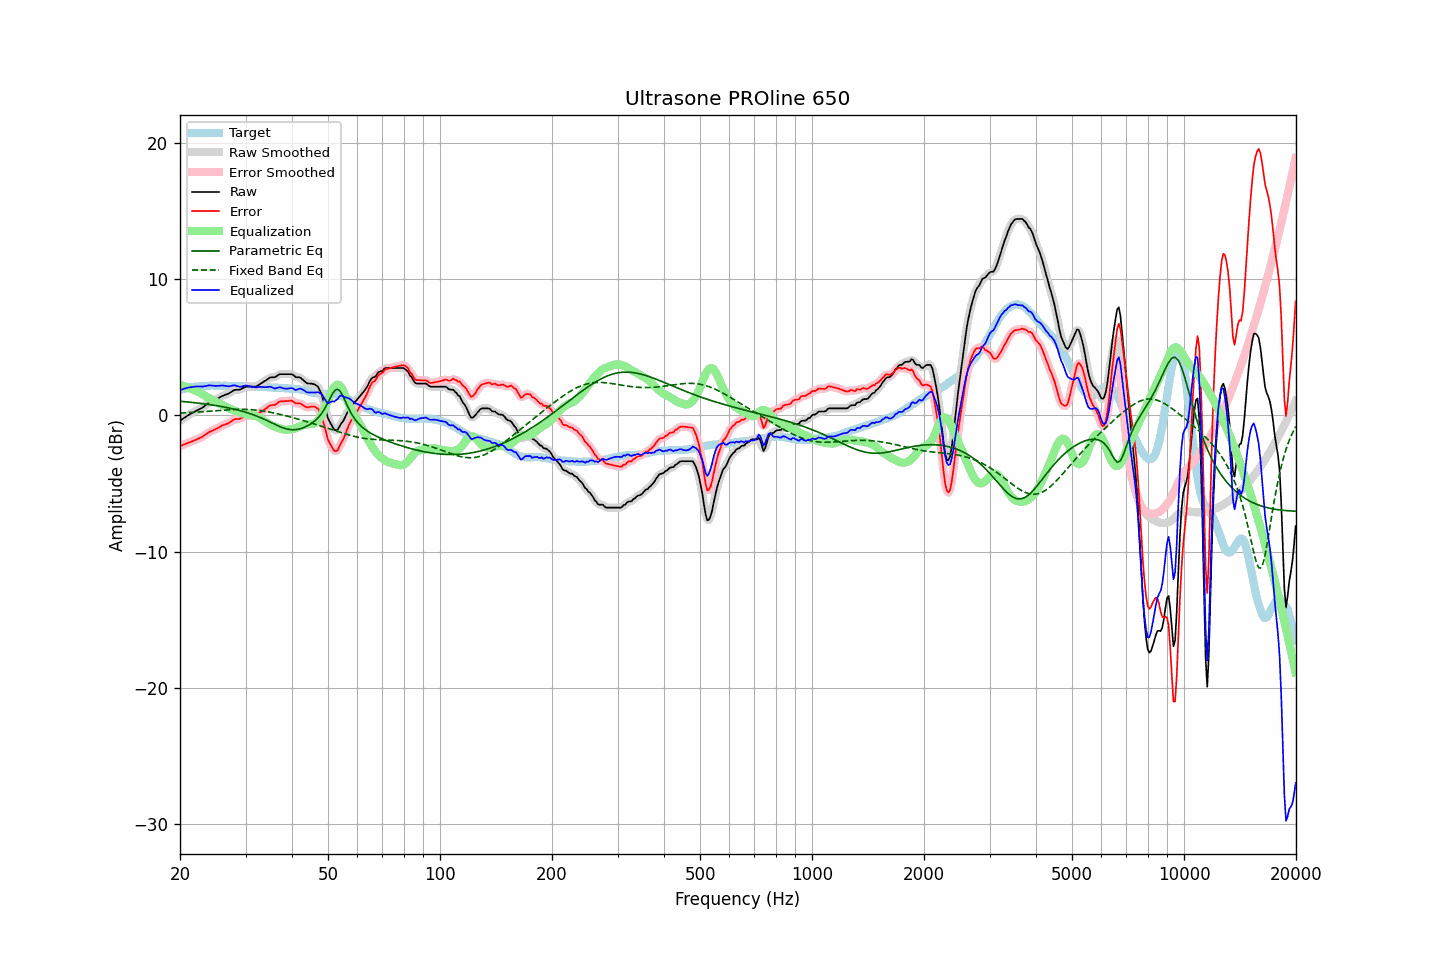

Source data for this figure (header and first rows):
frequency, raw, error, smoothed, error_smoothed, equalization, parametric_eq, fixed_band_eq, equalized_raw, equalized_smoothed, target
20.00, -0.40, -2.26, -0.40, -2.26, 2.26, 1.03, 0.16, 1.86, 1.85, 1.86
20.20, -0.32, -2.22, -0.32, -2.21, 2.21, 1.02, 0.17, 1.89, 1.89, 1.90
20.40, -0.24, -2.17, -0.24, -2.17, 2.17, 1.01, 0.17, 1.93, 1.93, 1.93
20.61, -0.16, -2.12, -0.16, -2.12, 2.12, 1.00, 0.18, 1.96, 1.97, 1.96
20.81, -0.08, -2.07, -0.08, -2.08, 2.08, 0.99, 0.18, 2.00, 2.00, 2.00
21.02, 0.00, -2.03, -0.01, -2.03, 2.03, 0.98, 0.19, 2.03, 2.03, 2.04
21.23, 0.06, -1.98, 0.07, -1.98, 1.98, 0.96, 0.20, 2.04, 2.05, 2.04
21.44, 0.13, -1.93, 0.13, -1.93, 1.93, 0.95, 0.21, 2.07, 2.07, 2.06
21.66, 0.20, -1.88, 0.20, -1.88, 1.89, 0.94, 0.21, 2.09, 2.08, 2.08
21.87, 0.26, -1.83, 0.26, -1.83, 1.84, 0.92, 0.22, 2.10, 2.10, 2.09
22.09, 0.32, -1.79, 0.32, -1.78, 1.79, 0.91, 0.23, 2.11, 2.11, 2.11
22.31, 0.38, -1.73, 0.38, -1.73, 1.74, 0.90, 0.24, 2.12, 2.12, 2.11
22.54, 0.44, -1.68, 0.44, -1.68, 1.68, 0.88, 0.24, 2.12, 2.12, 2.12
22.76, 0.50, -1.63, 0.50, -1.63, 1.61, 0.87, 0.25, 2.11, 2.11, 2.13
22.99, 0.56, -1.57, 0.57, -1.56, 1.55, 0.85, 0.26, 2.11, 2.11, 2.13
23.22, 0.65, -1.49, 0.65, -1.49, 1.48, 0.84, 0.27, 2.13, 2.13, 2.14
23.45, 0.74, -1.41, 0.74, -1.40, 1.41, 0.82, 0.28, 2.15, 2.15, 2.15
23.69, 0.84, -1.32, 0.84, -1.32, 1.34, 0.81, 0.29, 2.18, 2.18, 2.16
23.92, 0.93, -1.24, 0.92, -1.25, 1.27, 0.79, 0.30, 2.20, 2.19, 2.17
24.16, 0.99, -1.19, 0.99, -1.19, 1.20, 0.77, 0.31, 2.19, 2.19, 2.18
24.40, 1.04, -1.14, 1.04, -1.14, 1.14, 0.76, 0.31, 2.18, 2.18, 2.19
24.65, 1.09, -1.08, 1.09, -1.09, 1.07, 0.74, 0.32, 2.17, 2.17, 2.17
24.89, 1.14, -1.03, 1.14, -1.03, 1.01, 0.72, 0.33, 2.16, 2.16, 2.17
25.14, 1.20, -0.97, 1.20, -0.97, 0.96, 0.70, 0.34, 2.16, 2.16, 2.17
25.39, 1.26, -0.91, 1.27, -0.91, 0.90, 0.68, 0.35, 2.16, 2.17, 2.17
25.65, 1.33, -0.84, 1.33, -0.84, 0.85, 0.66, 0.36, 2.18, 2.18, 2.17
25.91, 1.40, -0.76, 1.39, -0.77, 0.79, 0.64, 0.37, 2.19, 2.18, 2.16
26.16, 1.45, -0.72, 1.45, -0.72, 0.73, 0.62, 0.38, 2.18, 2.18, 2.17
26.43, 1.49, -0.68, 1.49, -0.67, 0.67, 0.60, 0.39, 2.16, 2.16, 2.17
26.69, 1.54, -0.63, 1.54, -0.63, 0.61, 0.57, 0.39, 2.15, 2.14, 2.17
26.96, 1.58, -0.58, 1.59, -0.58, 0.55, 0.55, 0.40, 2.13, 2.13, 2.16
27.23, 1.65, -0.51, 1.65, -0.51, 0.49, 0.52, 0.41, 2.14, 2.14, 2.16
27.50, 1.73, -0.43, 1.73, -0.43, 0.44, 0.50, 0.41, 2.17, 2.17, 2.16
27.77, 1.80, -0.35, 1.80, -0.35, 0.39, 0.47, 0.42, 2.19, 2.19, 2.15
28.05, 1.86, -0.29, 1.85, -0.30, 0.34, 0.44, 0.43, 2.20, 2.19, 2.15
28.33, 1.87, -0.27, 1.87, -0.28, 0.30, 0.42, 0.43, 2.17, 2.16, 2.14
28.62, 1.87, -0.28, 1.87, -0.27, 0.25, 0.39, 0.43, 2.12, 2.12, 2.15
28.90, 1.88, -0.26, 1.89, -0.25, 0.21, 0.36, 0.43, 2.09, 2.10, 2.14
29.19, 1.92, -0.21, 1.93, -0.21, 0.17, 0.32, 0.44, 2.09, 2.10, 2.13
29.48, 1.99, -0.15, 1.99, -0.15, 0.14, 0.29, 0.44, 2.13, 2.13, 2.14
29.78, 2.05, -0.09, 2.05, -0.09, 0.11, 0.26, 0.43, 2.16, 2.16, 2.14
30.08, 2.10, -0.04, 2.09, -0.05, 0.08, 0.22, 0.43, 2.18, 2.17, 2.14
30.38, 2.10, -0.02, 2.10, -0.02, 0.06, 0.18, 0.43, 2.16, 2.16, 2.13
30.68, 2.10, -0.02, 2.11, -0.02, 0.04, 0.15, 0.42, 2.14, 2.14, 2.12
30.99, 2.10, -0.01, 2.10, -0.01, 0.02, 0.11, 0.42, 2.12, 2.12, 2.11
31.30, 2.10, -0.01, 2.09, -0.02, -0.00, 0.06, 0.41, 2.10, 2.09, 2.11
31.61, 2.10, -0.01, 2.10, -0.01, -0.02, 0.02, 0.40, 2.08, 2.07, 2.11
31.93, 2.10, 0.01, 2.12, 0.02, -0.05, -0.02, 0.39, 2.05, 2.06, 2.09
32.24, 2.16, 0.08, 2.16, 0.08, -0.10, -0.07, 0.38, 2.06, 2.06, 2.08
32.57, 2.23, 0.15, 2.23, 0.15, -0.15, -0.12, 0.36, 2.08, 2.07, 2.08
32.89, 2.31, 0.23, 2.31, 0.23, -0.22, -0.17, 0.35, 2.09, 2.08, 2.08
33.22, 2.38, 0.31, 2.38, 0.31, -0.31, -0.22, 0.33, 2.08, 2.08, 2.07
33.55, 2.46, 0.39, 2.46, 0.39, -0.39, -0.27, 0.31, 2.07, 2.07, 2.07
33.89, 2.53, 0.46, 2.53, 0.46, -0.47, -0.32, 0.29, 2.06, 2.06, 2.07
34.23, 2.61, 0.54, 2.62, 0.55, -0.54, -0.38, 0.27, 2.07, 2.08, 2.07
34.57, 2.69, 0.64, 2.69, 0.64, -0.61, -0.43, 0.25, 2.08, 2.09, 2.05
34.92, 2.77, 0.72, 2.75, 0.70, -0.67, -0.49, 0.23, 2.10, 2.09, 2.05
35.27, 2.79, 0.74, 2.78, 0.74, -0.73, -0.55, 0.21, 2.06, 2.05, 2.05
35.62, 2.79, 0.76, 2.79, 0.76, -0.78, -0.61, 0.18, 2.01, 2.01, 2.03
35.97, 2.79, 0.76, 2.82, 0.79, -0.84, -0.66, 0.16, 1.96, 1.98, 2.03
... 635 more rows
